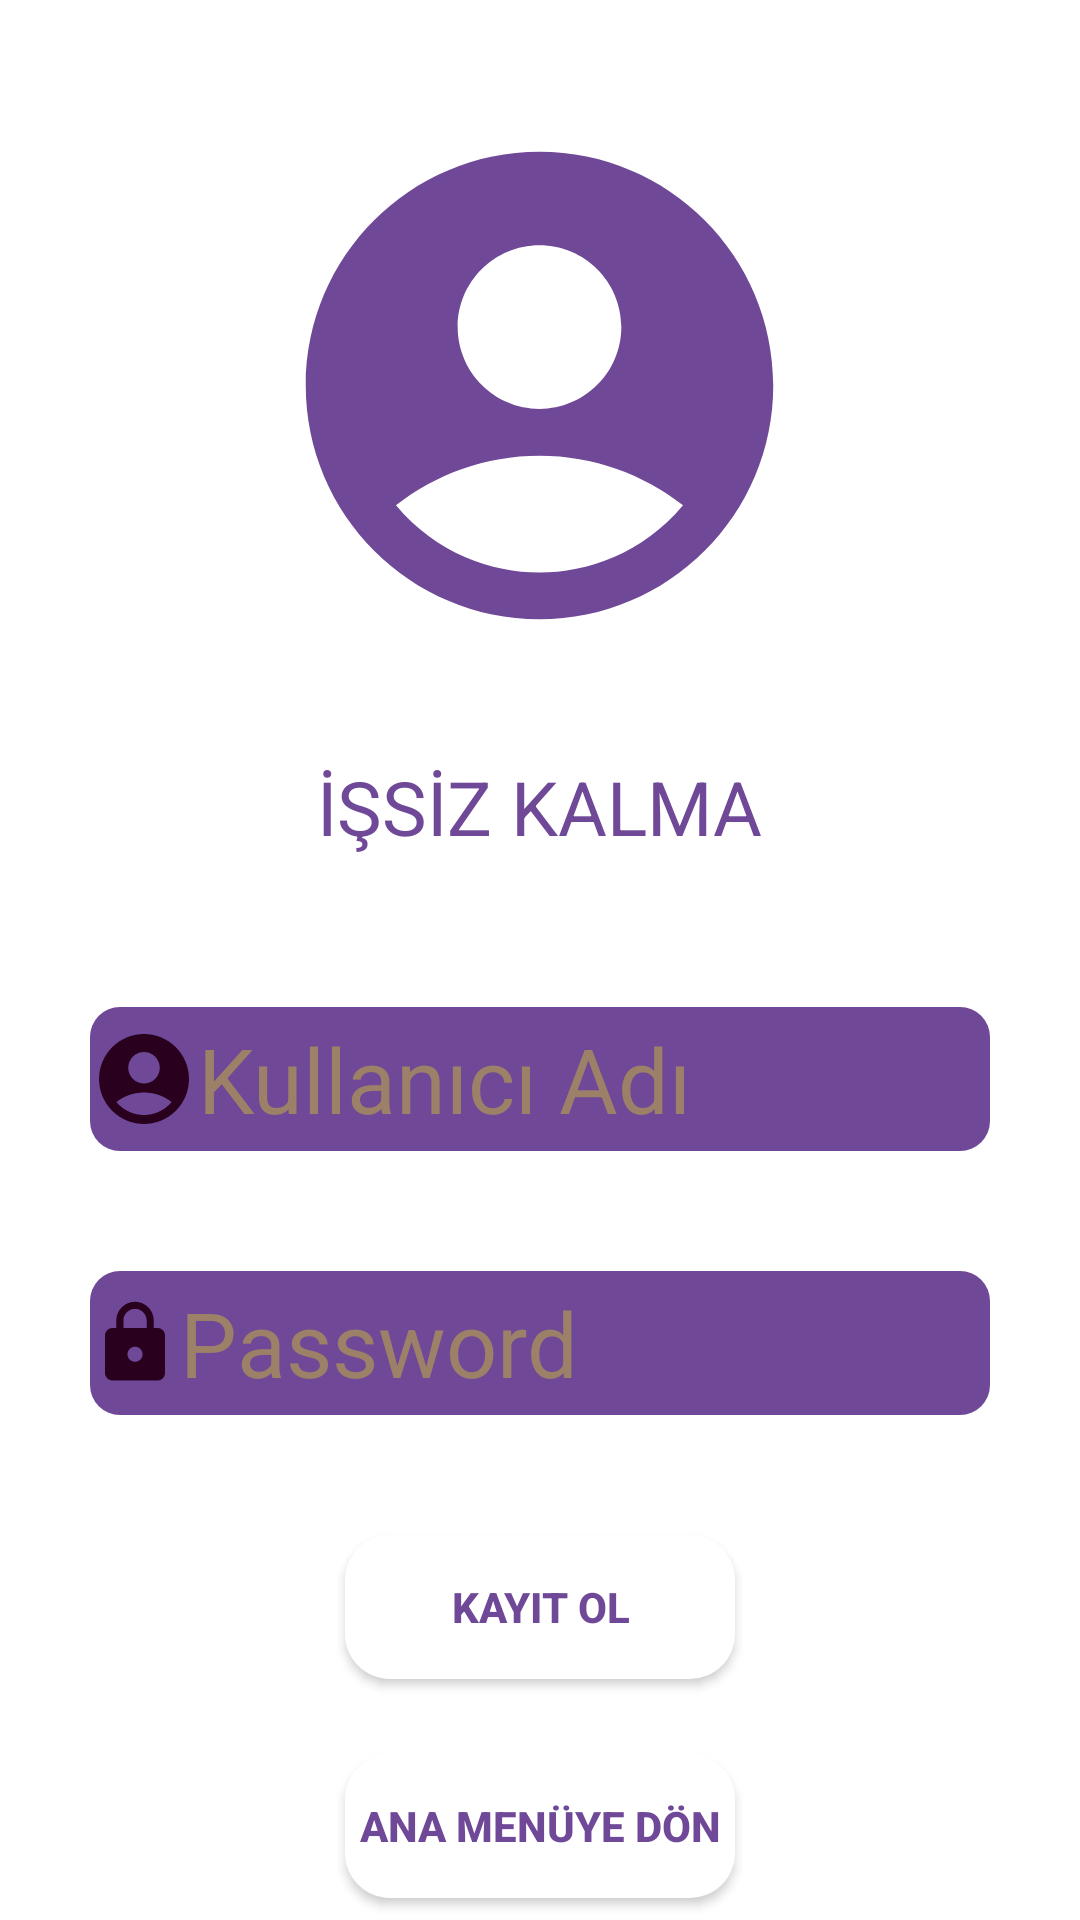

Layout XML and referenced resources for this Android screen:
<!-- AndroidManifest.xml: application theme Theme.IS_BULMA_VERME_NKU_PROJE_ODEV -->
<!-- res/layout/activity_kayit_olma_ekrani.xml -->
<?xml version="1.0" encoding="utf-8"?>
<LinearLayout xmlns:android="http://schemas.android.com/apk/res/android"
    xmlns:app="http://schemas.android.com/apk/res-auto"
    xmlns:tools="http://schemas.android.com/tools"
    android:layout_width="match_parent"
    android:layout_height="match_parent"
    android:background="@color/white"
    android:orientation="vertical"
    tools:context=".activity_kayit_olma_ekrani">


    <ImageView
        android:layout_width="267dp"
        android:layout_height="187dp"
        android:layout_gravity="center"
        android:layout_marginTop="35dp"
        android:src="@drawable/ic_baseline_account_tree_24" />

    <TextView
        android:id="@+id/textView"
        android:layout_width="wrap_content"
        android:layout_height="wrap_content"
        android:layout_gravity="center"
        android:layout_marginTop="30dp"
        android:gravity="center"
        android:text="İŞSİZ KALMA"
        android:textAlignment="center"
        android:textColor="#6F4897"
        android:textSize="25dp" />


    <LinearLayout
        android:layout_width="match_parent"
        android:layout_height="wrap_content"
        android:layout_marginTop="20dp"
        android:orientation="vertical">

        <EditText
            android:id="@+id/et_kullanici_adi_kayit_olma"
            android:layout_width="300dp"
            android:layout_height="48dp"
            android:layout_gravity="center"
            android:layout_marginTop="30dp"
            android:background="@drawable/kayit_ekrani_edit_text_shape"
            android:drawableLeft="@drawable/account"
            android:hint="Kullanıcı Adı"
            android:textColor="@color/white"
            android:textColorHint="#9C8068"
            android:textSize="30dp" />

        <EditText
            android:id="@+id/et_sifre_kayit_olma"
            android:layout_width="300dp"
            android:layout_height="48dp"
            android:layout_gravity="center"
            android:layout_marginTop="40dp"
            android:background="@drawable/kayit_ekrani_edit_text_shape"
            android:drawableLeft="@drawable/password"
            android:hint="Password"
            android:inputType="text"
            android:textColor="@color/white"
            android:textColorHint="#9C8068"
            android:textSize="30dp" />


    </LinearLayout>

    <Button
        android:onClick="onclickbutton"
        android:id="@+id/kayitolbutton"
        android:layout_width="130dp"
        android:layout_height="wrap_content"
        android:layout_gravity="center"
        android:layout_marginTop="40dp"
        android:background="@drawable/kayit_ekrani_button_bg"
        android:text="KAYIT OL"
        android:textColor="#6F4897"
        android:textStyle="bold" />

    <Button
        android:id="@+id/kayit_ekrani_ana_menu_donme"
        android:layout_width="130dp"
        android:layout_height="wrap_content"
        android:layout_gravity="center"
        android:layout_marginTop="25dp"
        android:background="@drawable/kayit_ekrani_button_bg"
        android:backgroundTint="@color/white"
        android:text="ANA MENÜYE DÖN"
        android:textColor="#6F4897"
        android:textStyle="bold" />

</LinearLayout>
<!-- resources referenced by this layout -->
<resources>
  <color name="white">#FFFFFFFF</color>
  <!-- drawable account (drawable) -->
  <vector android:height="36dp" android:tint="#29011E"
      android:viewportHeight="24" android:viewportWidth="24"
      android:width="36dp" xmlns:android="http://schemas.android.com/apk/res/android">
      <path android:fillColor="@android:color/white" android:pathData="M12,2C6.48,2 2,6.48 2,12s4.48,10 10,10s10,-4.48 10,-10S17.52,2 12,2zM12,6c1.93,0 3.5,1.57 3.5,3.5S13.93,13 12,13s-3.5,-1.57 -3.5,-3.5S10.07,6 12,6zM12,20c-2.03,0 -4.43,-0.82 -6.14,-2.88C7.55,15.8 9.68,15 12,15s4.45,0.8 6.14,2.12C16.43,19.18 14.03,20 12,20z"/>
  </vector>
  <!-- drawable ic_baseline_account_tree_24 (drawable) -->
  <vector android:height="36dp" android:tint="#6F4897"
      android:viewportHeight="24" android:viewportWidth="24"
      android:width="36dp" xmlns:android="http://schemas.android.com/apk/res/android">
      <path android:fillColor="@android:color/white" android:pathData="M12,2C6.48,2 2,6.48 2,12s4.48,10 10,10s10,-4.48 10,-10S17.52,2 12,2zM12,6c1.93,0 3.5,1.57 3.5,3.5S13.93,13 12,13s-3.5,-1.57 -3.5,-3.5S10.07,6 12,6zM12,20c-2.03,0 -4.43,-0.82 -6.14,-2.88C7.55,15.8 9.68,15 12,15s4.45,0.8 6.14,2.12C16.43,19.18 14.03,20 12,20z"/>
  </vector>
  <!-- drawable kayit_ekrani_button_bg (drawable) -->
  <?xml version="1.0" encoding="utf-8"?>
  <shape xmlns:android="http://schemas.android.com/apk/res/android">
      <solid android:color="#FFFFFF"/>
      <corners android:radius="15dp"/>
      <stroke android:color="@color/constraintColor"/>
  
  </shape>
  <!-- drawable kayit_ekrani_edit_text_shape (drawable) -->
  <?xml version="1.0" encoding="utf-8"?>
  <shape xmlns:android="http://schemas.android.com/apk/res/android">
      <solid android:color="@color/constraintColor"/>
      <corners android:radius="10dp"/>
  </shape>
  <!-- drawable password (drawable) -->
  <vector android:height="30dp" android:tint="#29011E"
      android:viewportHeight="24" android:viewportWidth="24"
      android:width="30dp" xmlns:android="http://schemas.android.com/apk/res/android">
      <path android:fillColor="@android:color/white" android:pathData="M18,8h-1L17,6c0,-2.76 -2.24,-5 -5,-5S7,3.24 7,6v2L6,8c-1.1,0 -2,0.9 -2,2v10c0,1.1 0.9,2 2,2h12c1.1,0 2,-0.9 2,-2L20,10c0,-1.1 -0.9,-2 -2,-2zM12,17c-1.1,0 -2,-0.9 -2,-2s0.9,-2 2,-2 2,0.9 2,2 -0.9,2 -2,2zM15.1,8L8.9,8L8.9,6c0,-1.71 1.39,-3.1 3.1,-3.1 1.71,0 3.1,1.39 3.1,3.1v2z"/>
  </vector>
  <style name="Theme.IS_BULMA_VERME_NKU_PROJE_ODEV" parent="Theme.AppCompat.Light.NoActionBar">
          
          <item name="colorPrimary">@color/purple_500</item>
          <item name="colorPrimaryVariant">@color/purple_700</item>
          <item name="colorOnPrimary">@color/white</item>
          
          <item name="colorSecondary">@color/teal_200</item>
          <item name="colorSecondaryVariant">@color/teal_700</item>
          <item name="colorOnSecondary">@color/black</item>
          
          <item name="android:statusBarColor" tools:targetApi="l">?attr/colorPrimaryVariant</item>
          
      </style>
  <color name="constraintColor">#6F4897</color>
  <color name="purple_500">#FF6200EE</color>
  <color name="purple_700">#FF3700B3</color>
  <color name="teal_200">#FF03DAC5</color>
  <color name="teal_700">#FF018786</color>
  <color name="black">#FF000000</color>
</resources>
